Labelled photos from "ayataka", an image-classification folder in onlyisnotlonely/diveintocode-term3. The possible labels are: Ayataka, Iemon, Nagomi, Namacha, Oiocha, Oiocha gyokuro, Oiocha koicha, Oiocha shinryoku.

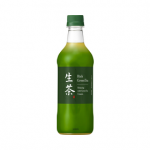
Label: Namacha

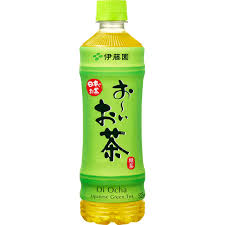
Label: Oiocha

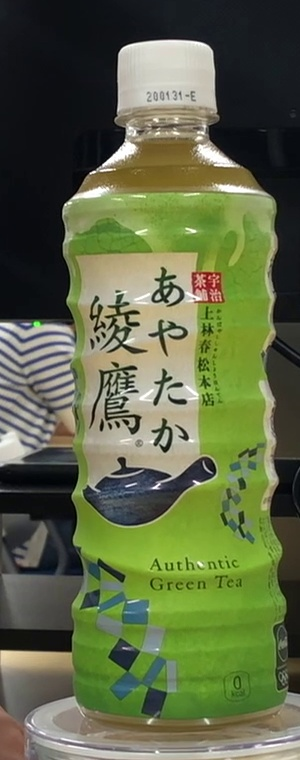
Label: Ayataka

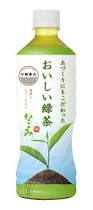
Label: Nagomi

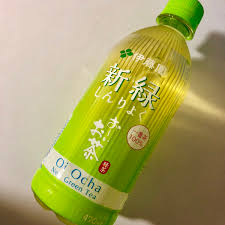
Label: Oiocha shinryoku

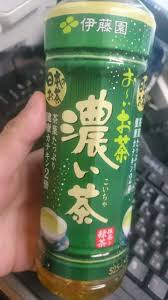
Label: Oiocha koicha
